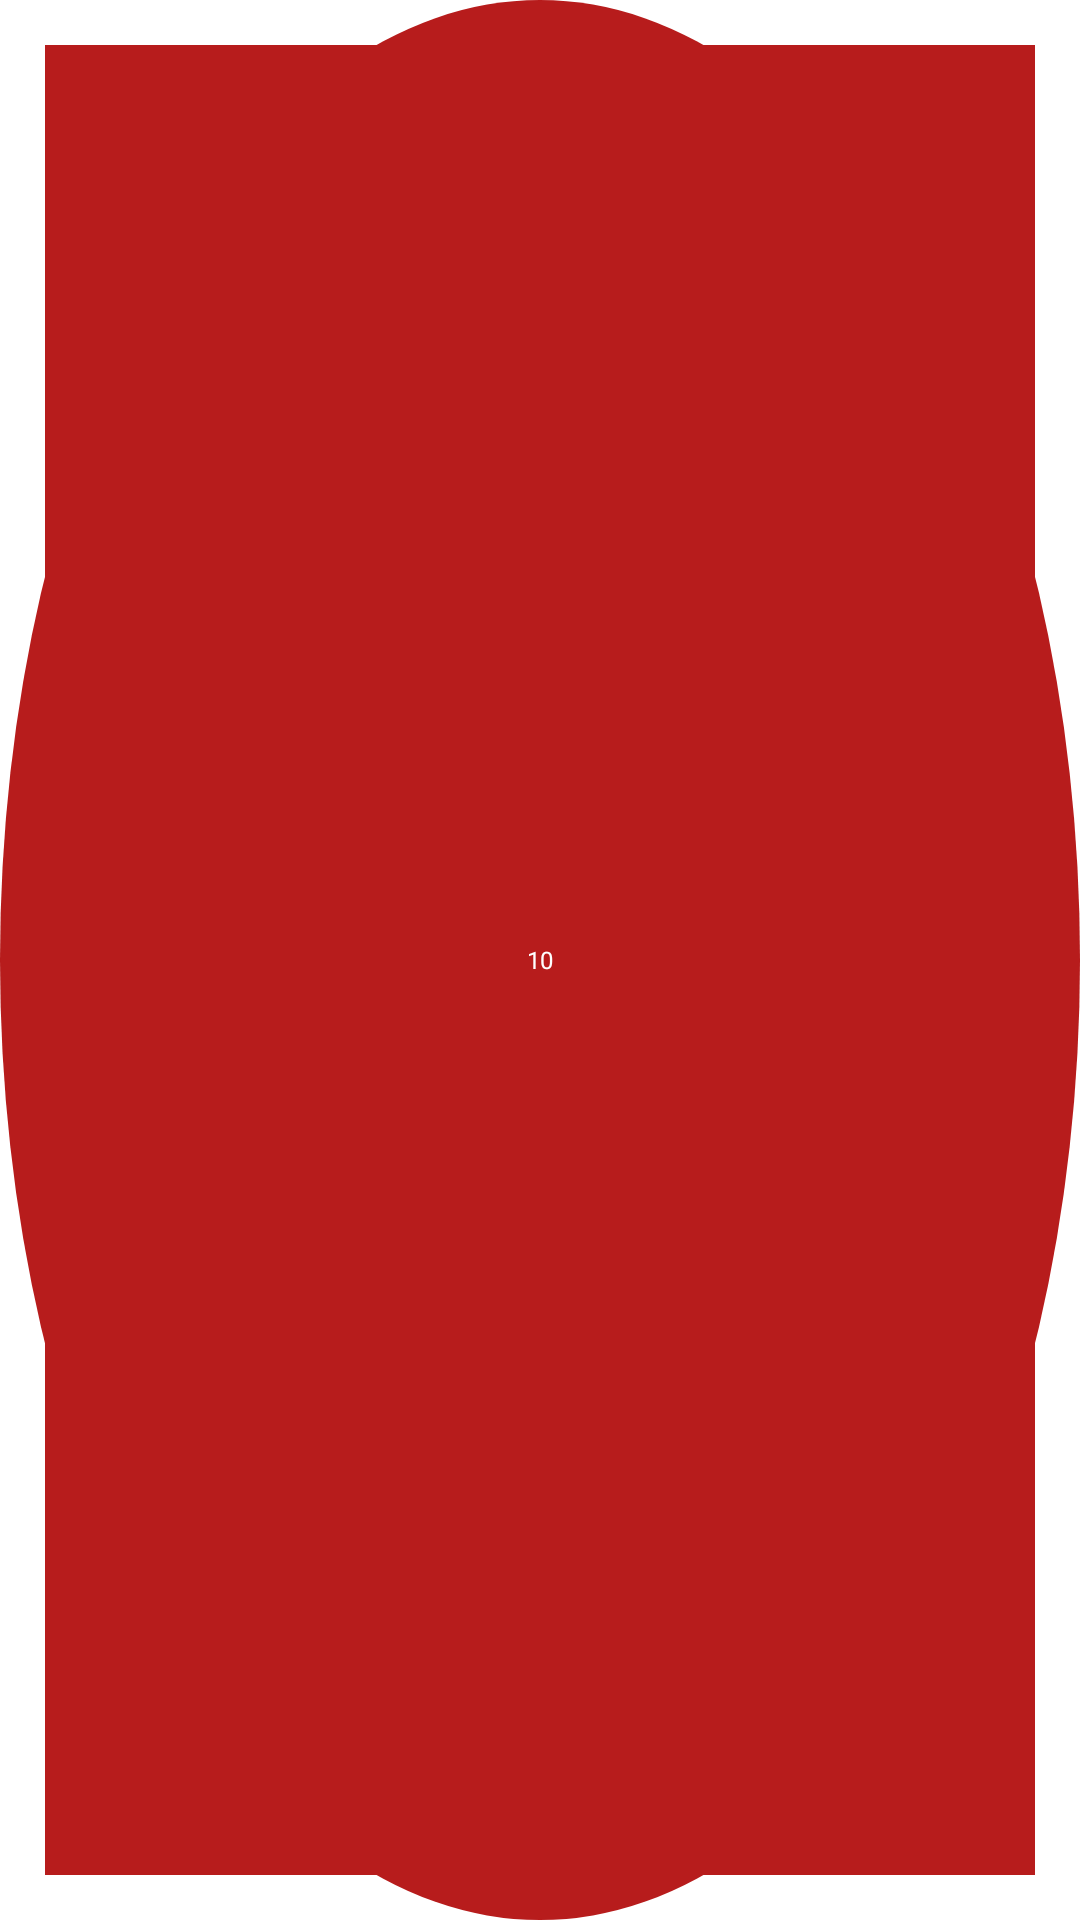

Write the Android layout XML for this screen, with the resource values it uses.
<!-- AndroidManifest.xml: application theme AppCompatNoActionBarTheme -->
<!-- res/layout/notification_count_view.xml -->
<?xml version="1.0" encoding="utf-8"?>
<TextView xmlns:android="http://schemas.android.com/apk/res/android"
    style="@style/TextStyleSmall"
    android:layout_width="wrap_content"
    android:layout_height="wrap_content"
    android:background="@drawable/counter_view"
    android:gravity="center"
    android:padding="2dp"
    android:text="10"
    android:textColor="@color/textColorPrimary">

</TextView>
<!-- resources referenced by this layout -->
<resources>
  <color name="textColorPrimary">@color/white</color>
  <!-- drawable counter_view (drawable) -->
  <?xml version="1.0" encoding="utf-8"?>
  <layer-list xmlns:android="http://schemas.android.com/apk/res/android">
      <item>
          <shape android:shape="oval">
              <solid android:color="@color/colorPrimary" />
          </shape>
      </item>
      <item
          android:bottom="15dp"
          android:drawable="@color/colorPrimary"
          android:left="15dp"
          android:right="15dp"
          android:top="15dp" />
  </layer-list>
  <style name="TextStyleSmall">
          <item name="android:color">@color/textColor</item>
          <item name="android:textColor">@color/textColor</item>
          <item name="android:textColorHint">@color/hintColor</item>
          <item name="android:textColorHighlight">@color/hintColor</item>
  
          
          <item name="android:textSize">@dimen/text_size_small</item>
          <item name="android:paddingLeft">@dimen/pedding_small</item>
          <item name="android:textCursorDrawable">@null</item>
          <item name="android:gravity">left|center_vertical</item>
          <item name="android:imeOptions">actionDone</item>
          <item name="android:textAppearance">@style/TextAppearance.FontPath</item>
          
      </style>
  <style name="AppCompatNoActionBarTheme" parent="@style/Theme.AppCompat.Light.NoActionBar">
  
          <item name="android:colorAccent" tools:targetApi="21">@color/colorAccent</item>
          <item name="android:textColorHighlight">@color/white</item>
          <item name="android:textColorHint">@android:color/darker_gray</item>
          
          <item name="android:textColorSecondary">@color/textColorPrimary</item>
          <item name="android:textColorPrimary">@color/textColorPrimary</item>
  
          <item name="colorAccent">@color/colorAccent</item>
  
          <item name="colorPrimary">@color/colorPrimary</item>
          <item name="colorPrimaryDark">@color/colorPrimaryDark</item>
          <item name="android:windowBackground">@color/windowBackground</item>
  
          <item name="android:colorPrimary" tools:targetApi="21">@color/colorPrimary</item>
          <item name="android:colorPrimaryDark" tools:targetApi="21">@color/colorPrimaryDark</item>
  
      </style>
  <color name="white">#FFFFFFFF</color>
  <color name="colorPrimary">#B71C1C</color>
  <color name="textColor">#263242</color>
  <color name="hintColor">#AEAEAE</color>
  <dimen name="text_size_small">8sp</dimen>
  <dimen name="pedding_small">5dp</dimen>
  <style name="TextAppearance.FontPath" parent="android:TextAppearance">
          
          
      </style>
  <color name="colorAccent">#b22626</color>
  <color name="colorPrimaryDark">#A62828</color>
  <color name="windowBackground">@color/white</color>
</resources>
